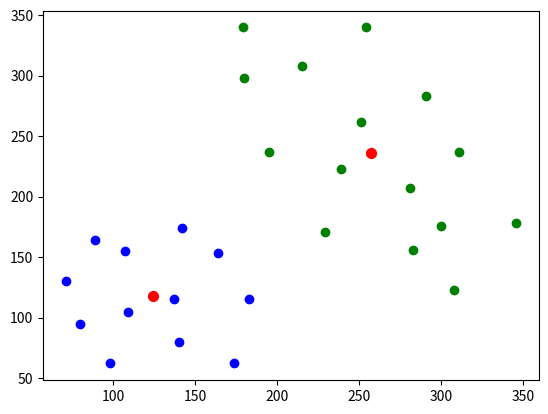

Reproduce this figure in Python.
import numpy as np
import matplotlib.pyplot as plt

x = [(98, 62), (80, 95), (71, 130), (89, 164), (137, 115), (107, 155), (109, 105), (174, 62), (183, 115), (164, 153),
     (142, 174), (140, 80), (308, 123), (229, 171), (195, 237), (180, 298), (179, 340), (251, 262), (300, 176),
     (346, 178), (311, 237), (291, 283), (254, 340), (215, 308), (239, 223), (281, 207), (283, 156)]

# x = [(64, 150), (84, 112), (106, 90), (154, 64), (192, 62), (220, 82), (244, 92), (271, 111), (275, 137), (286, 161), (56, 178), (80, 156), (101, 131), (123, 104), (155, 94), (191, 100), (242, 70), (231, 114), (272, 95), (261, 131), (299, 136), (308, 124), (128, 78), (47, 128), (47, 159), (137, 186), (166, 228), (171, 250), (194, 272), (221, 287), (253, 292), (308, 293), (332, 280), (385, 256), (398, 237), (413, 205), (435, 166), (447, 137), (422, 126), (400, 154), (389, 183), (374, 214), (358, 235), (321, 250), (274, 263), (249, 263), (208, 230), (192, 204), (182, 174), (147, 205), (136, 246), (147, 255), (182, 282), (204, 298), (252, 316), (312, 321), (349, 313), (393, 288), (417, 259), (434, 222), (443, 187), (463, 174)]
# x = [(126, 63), (101, 100), (80, 160), (88, 208), (89, 282), (88, 362), (94, 406), (149, 377), (147, 304), (147, 235), (146, 152), (160, 103), (174, 142), (169, 184), (170, 241), (169, 293), (185, 376), (178, 422), (116, 353), (124, 194), (273, 69), (277, 112), (260, 150), (265, 185), (270, 235), (265, 295), (281, 351), (285, 416), (321, 404), (316, 366), (306, 304), (309, 254), (309, 207), (327, 161), (318, 108), (306, 66), (425, 66), (418, 135), (411, 183), (413, 243), (414, 285), (407, 333), (411, 385), (443, 387), (455, 330), (441, 252), (457, 207), (453, 149), (455, 90), (455, 56), (439, 102), (431, 162), (431, 193), (426, 236), (427, 281), (438, 323), (419, 379), (425, 389), (422, 349), (451, 275), (441, 222), (297, 145), (284, 195), (288, 237), (292, 282), (288, 313), (303, 356), (293, 395), (274, 268), (280, 344), (303, 187), (114, 247), (131, 270), (144, 215), (124, 219), (98, 240), (96, 281), (146, 267), (136, 221), (123, 166), (101, 185), (152, 184), (104, 283), (74, 239), (107, 287), (118, 335), (89, 336), (91, 315), (151, 340), (131, 373), (108, 133), (134, 130), (94, 260), (113, 193)]

M = np.mean(x, axis=0)
D = np.var(x, axis=0)
K = 2
ma = [np.random.normal(M, np.sqrt(D / 10), 2) for n in range(K)]
ro = lambda x_vect, m_vect: np.mean((x_vect - m_vect) ** 2)

n = 0
while n < 10:
    X = [[] for i in range(K)]

    for x_vect in x:
        r = [ro(x_vect, m) for m in ma]
        X[np.argmin(r)].append(x_vect)

    ma = [np.mean(xx, axis=0) for xx in X]

    n += 1

COLORS = ('green', 'blue', 'brown', 'black')
for i in range(K):
    xx = np.array(X[i]).T
    plt.scatter(xx[0], xx[1], color=COLORS[i])

mx = [m[0] for m in ma]
my = [m[1] for m in ma]
plt.scatter(mx, my, s=50, color='red')

plt.show()
